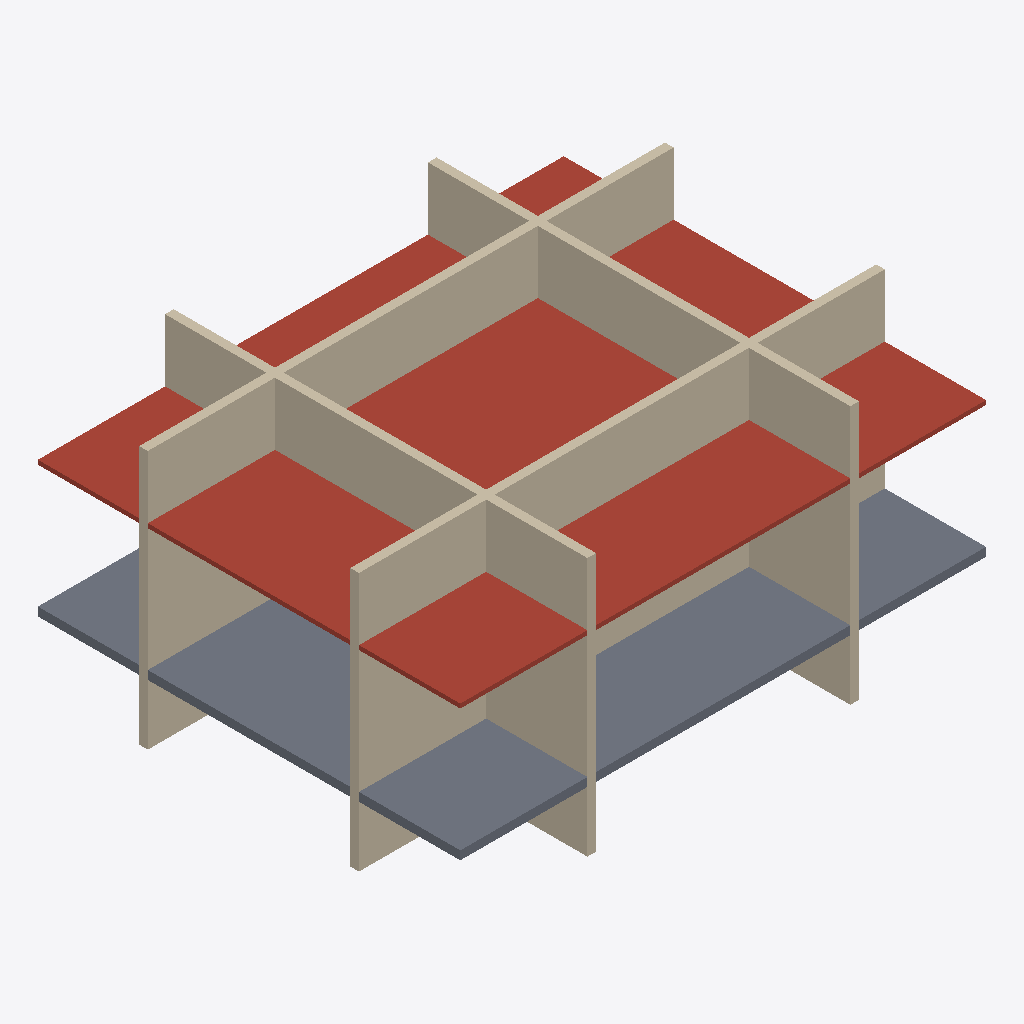
Isometric view of an IFC building model (IFC-SPF (STEP), schema IFC4, length unit metre), seen from the south-west, elements coloured by IFC class: 4 walls (beige), 1 roof (red-brown), 1 slab (grey).
Extent 12.2 m × 9.8 m × 6.2 m (x, y, z). Elements (16): 6 IfcBuildingElementProxy, 4 IfcWall, 3 IfcFurniture, 3 IfcSlab.

HEADER;
FILE_DESCRIPTION(('ViewDefinition[DesignTransferView]'),'2;1');
FILE_NAME('/dev/null','2026-04-25T03:24:33+08:00',(''),(''),'IfcOpenShell 0.8.5','IfcOpenShell 0.8.5','Nobody');
FILE_SCHEMA(('IFC4'));
ENDSEC;
DATA;
#1=IFCPROJECT('3p3x5AXnHEmRgP$ehhmDTx',$,'未命名项目',$,$,$,$,(#10),#5);
#12=IFCSITE('2TFrpjEUPEyxigUV5T6qJx',$,'Site',$,$,$,$,$,$,$,$,$,$,$);
#13=IFCBUILDING('2_HX4EgL5CURR9OqkLMCjt',$,'Building',$,$,$,$,$,$,$,$,$);
#14=IFCBUILDINGSTOREY('1n4Xn2xAn7DOiiFEMPh4JJ',$,'Ground Floor',$,$,$,$,$,$,$);
#43=IFCSLAB('1okbrlUs5BEuaYO0ng3yHG',$,'Ceiling',$,$,#63,#57,$,.ROOF.);
#18=IFCSLAB('045O4jM$fBkeOF705fiD7w',$,'Floor',$,$,#42,#32,$,.FLOOR.);
#109=IFCWALL('2tDQpwZdz8aPnGYFJUg9_c',$,'Wall_3',$,$,#129,#123,$,$);
#130=IFCWALL('24RgKdg01BsP7bQkhY6b8u',$,'Wall_4',$,$,#150,#144,$,$);
#88=IFCWALL('1bpjich75Ffge2HDuznnd5',$,'Wall_2',$,$,#108,#102,$,$);
#64=IFCWALL('162Ff6Tv921Q4PPCHmOPID',$,'Wall_1',$,$,#87,#78,$,$);
ENDSEC;
